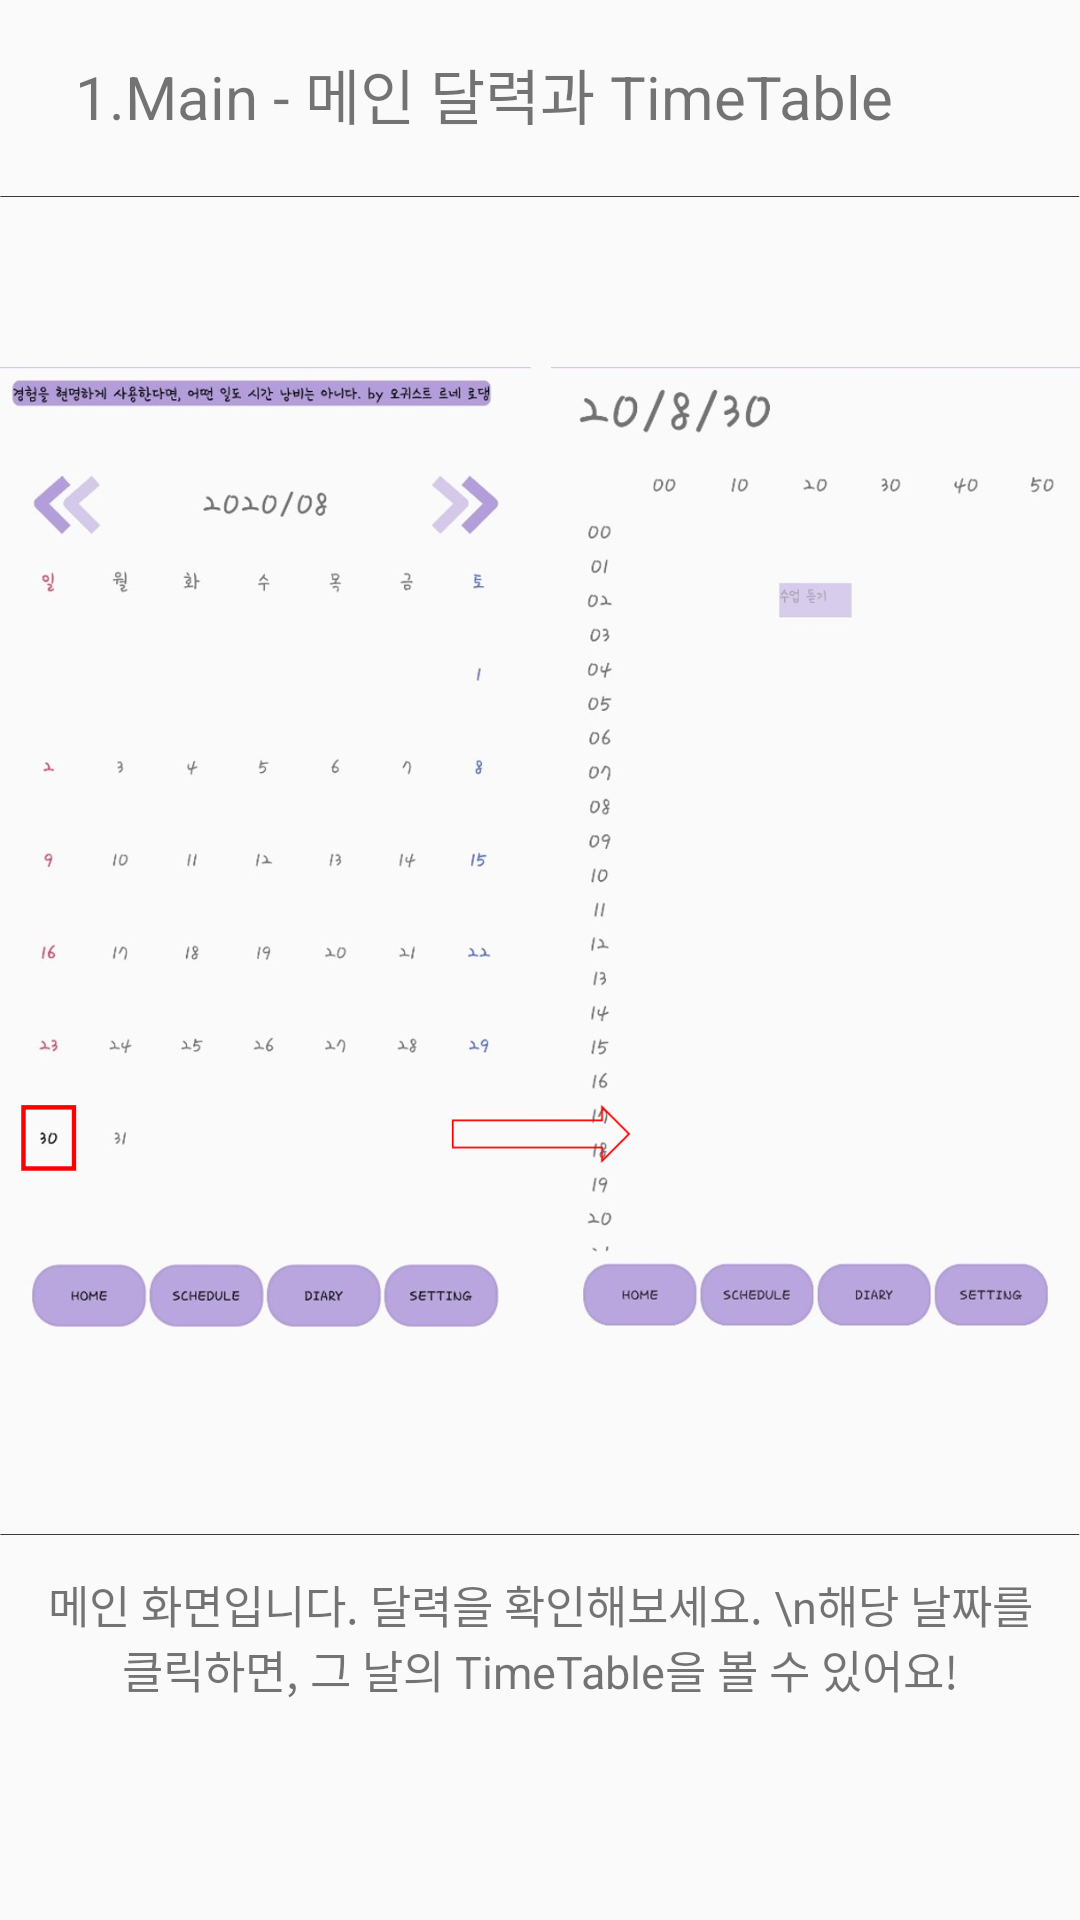

Write the Android layout XML for this screen, with the resource values it uses.
<!-- AndroidManifest.xml: application theme AppTheme -->
<!-- res/layout/frag1.xml -->
<?xml version="1.0" encoding="utf-8"?>
<LinearLayout xmlns:android="http://schemas.android.com/apk/res/android"
    android:orientation="vertical" android:layout_width="match_parent"
    android:layout_height="match_parent">

    <TextView
        android:layout_width="match_parent"
        android:layout_height="0dp"
        android:layout_weight="1"
        android:gravity="left|center"
        android:text="     1.Main - 메인 달력과 TimeTable"
        android:textSize="20dp"/>

    <ImageView
        android:layout_height="5dp"
        android:layout_width="match_parent"
        android:src="@drawable/line"/>

    <ImageView
        android:layout_width="match_parent"
        android:layout_height="0dp"
        android:layout_weight="7"
        android:src="@drawable/use1"/>

    <ImageView
        android:layout_height="5dp"
        android:layout_width="match_parent"
        android:src="@drawable/line"/>

    <TextView
        android:text="메인 화면입니다. 달력을 확인해보세요. \n해당 날짜를 클릭하면, 그 날의 TimeTable을 볼 수 있어요!"
        android:gravity="center|top"
        android:padding="10dp"
        android:textSize="15dp"
        android:layout_width="match_parent"
        android:layout_height="0dp"
        android:layout_weight="2"/>

</LinearLayout>
<!-- resources referenced by this layout -->
<resources>
  <!-- drawable line: png bitmap (drawable-v24, 175 bytes) -->
  <!-- drawable use1: png bitmap (drawable, 353284 bytes) -->
  <style name="AppTheme" parent="Theme.AppCompat.Light.DarkActionBar">
          <item name="windowNoTitle">true</item>
          
          <item name="colorPrimary">@color/colorPrimary</item>
          <item name="colorPrimaryDark">@color/colorPrimaryDark</item>
          <item name="colorAccent">@color/colorAccent</item>
          <item name="android:windowLightStatusBar">false</item>
      </style>
  <color name="colorPrimary">#6200EE</color>
  <color name="colorPrimaryDark">#3700B3</color>
  <color name="colorAccent">#03DAC5</color>
</resources>
